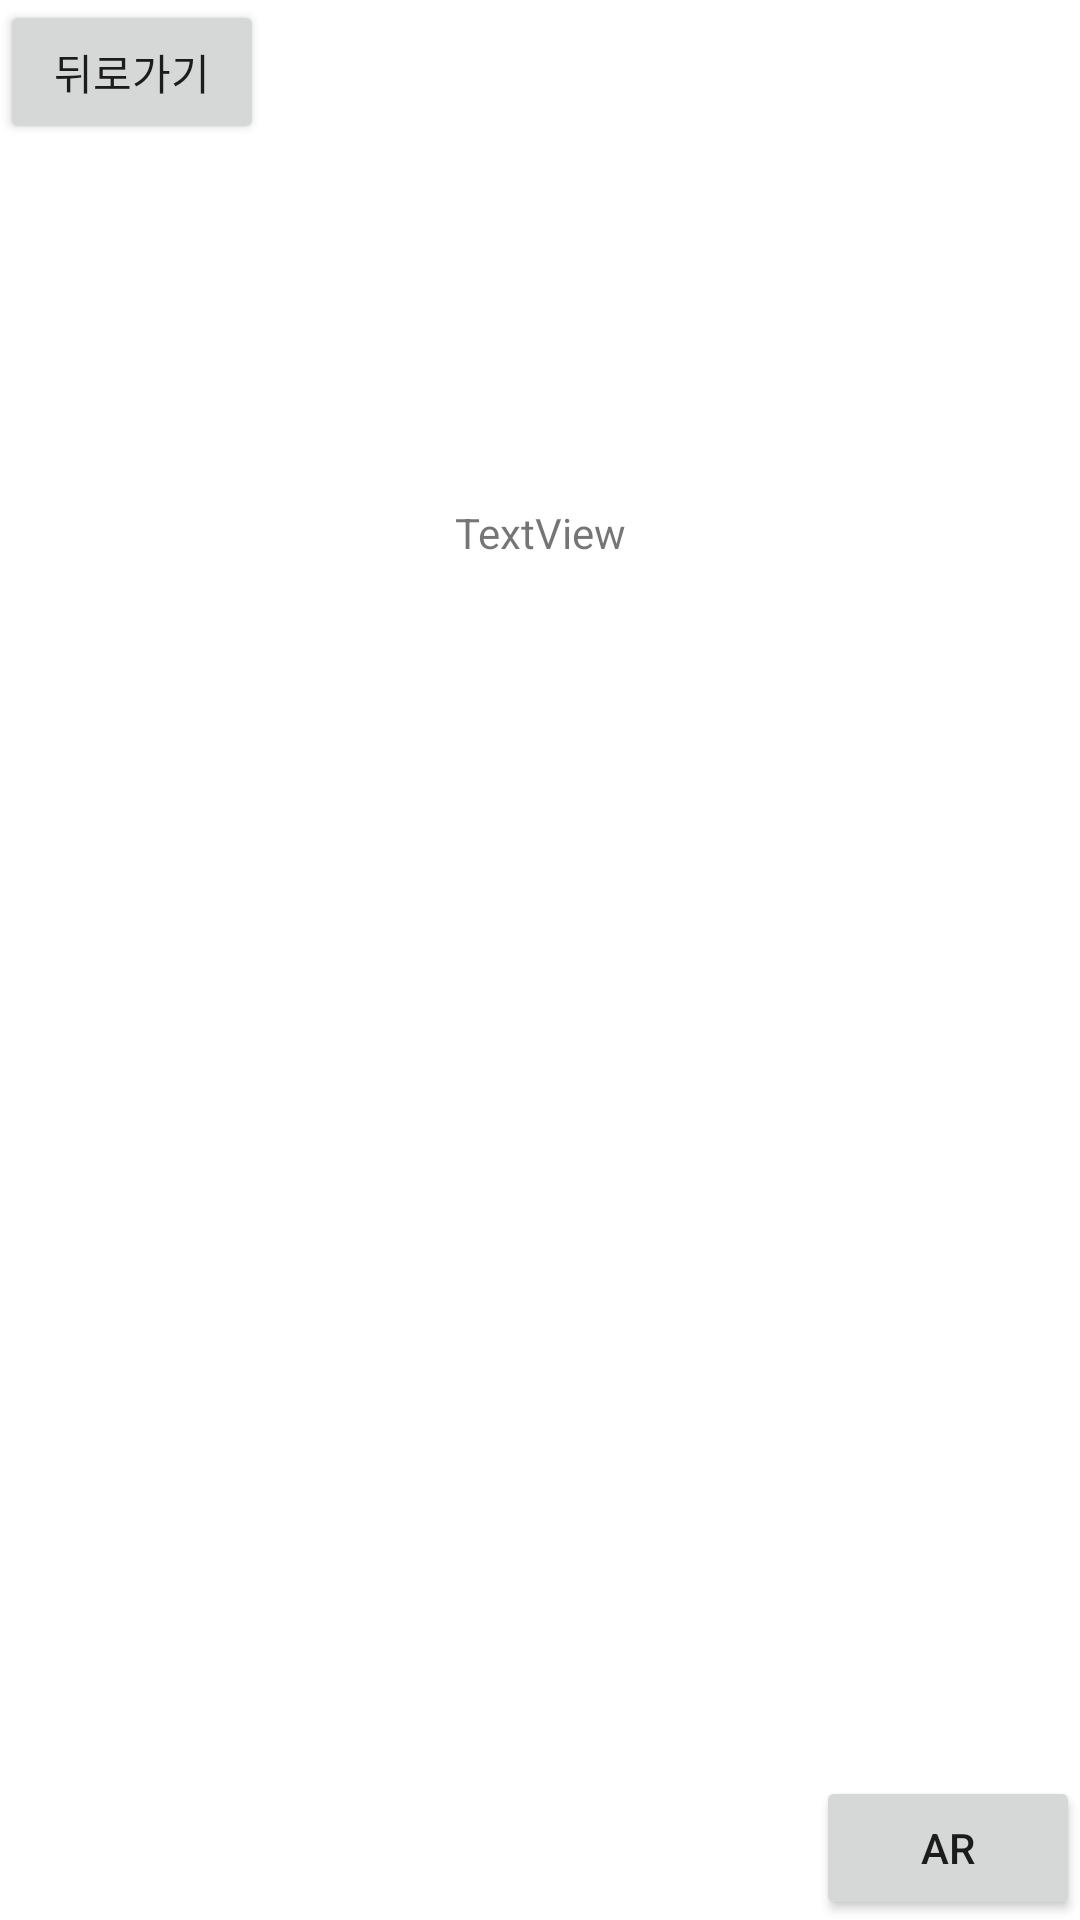

Layout XML and referenced resources for this Android screen:
<!-- AndroidManifest.xml: application theme Theme.CocktailProject -->
<!-- res/layout/activity_detail.xml -->
<?xml version="1.0" encoding="utf-8"?>
<LinearLayout xmlns:android="http://schemas.android.com/apk/res/android"
    xmlns:app="http://schemas.android.com/apk/res-auto"
    xmlns:tools="http://schemas.android.com/tools"
    android:id="@+id/detail_main_layout"
    android:layout_width="match_parent"
    android:layout_height="match_parent"
    android:orientation="vertical"
    tools:context=".Detail">

    <Button
        android:id="@+id/back_btn"
        android:layout_width="wrap_content"
        android:layout_height="wrap_content"
        android:text="뒤로가기" />

    <LinearLayout
        android:id="@+id/cocktail_photo_name_layout"
        android:layout_width="match_parent"
        android:layout_height="0dp"
        android:layout_weight="1"
        android:orientation="vertical">

        <ImageView
            android:id="@+id/ct_img"
            android:layout_width="match_parent"
            android:layout_height="0dp"
            android:layout_weight="3"
            tools:srcCompat="@tools:sample/avatars" />

        <TextView
            android:id="@+id/ct_name_indetail"
            android:layout_width="match_parent"
            android:layout_height="0dp"
            android:layout_weight="1"
            android:gravity="center"
            android:text="TextView" />

    </LinearLayout>

    <LinearLayout
        android:layout_width="match_parent"
        android:layout_height="0dp"
        android:layout_weight="3"
        android:orientation="vertical">

        <androidx.recyclerview.widget.RecyclerView
            android:id="@+id/cocktail_ing_layout"
            android:layout_width="match_parent"
            android:layout_height="0dp"
            android:layout_weight="1">
        </androidx.recyclerview.widget.RecyclerView>

        <Button
            android:id="@+id/ar_btn"
            android:layout_width="wrap_content"
            android:layout_height="wrap_content"
            android:layout_gravity="right"
            android:text="AR" />
    </LinearLayout>

</LinearLayout>
<!-- resources referenced by this layout -->
<resources>
  <style name="Theme.CocktailProject" parent="Theme.MaterialComponents.DayNight.DarkActionBar">
          
          <item name="colorPrimary">@color/purple_500</item>
          <item name="colorPrimaryVariant">@color/purple_700</item>
          <item name="colorOnPrimary">@color/white</item>
          
          <item name="colorSecondary">@color/teal_200</item>
          <item name="colorSecondaryVariant">@color/teal_700</item>
          <item name="colorOnSecondary">@color/black</item>
          
          <item name="android:statusBarColor" tools:targetApi="l">?attr/colorPrimaryVariant</item>
          
      </style>
  <color name="purple_500">#FF6200EE</color>
  <color name="purple_700">#FF3700B3</color>
  <color name="white">#FFFFFFFF</color>
  <color name="teal_200">#FF03DAC5</color>
  <color name="teal_700">#FF018786</color>
  <color name="black">#FF000000</color>
</resources>
